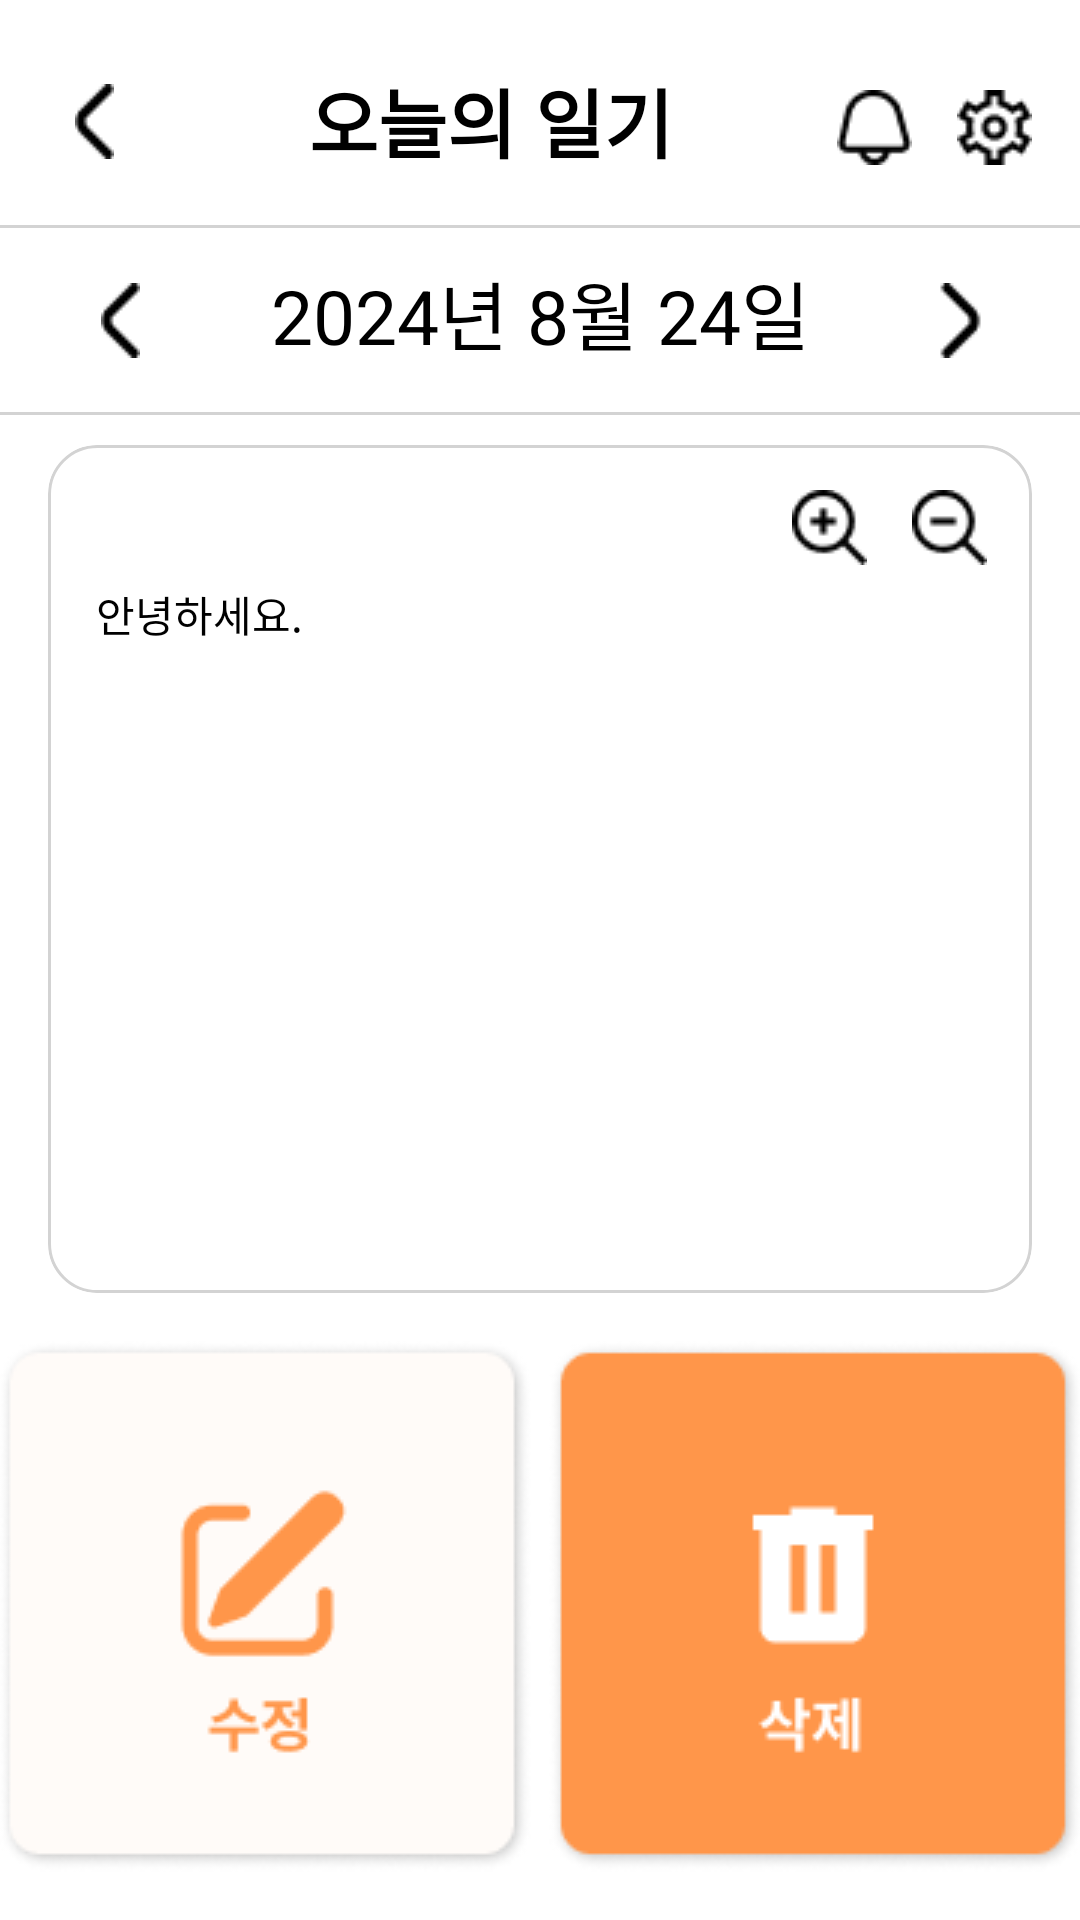

Layout XML and referenced resources for this Android screen:
<!-- AndroidManifest.xml: application theme Theme.OasisHackathon -->
<!-- res/layout/elder_diary.xml -->
<?xml version="1.0" encoding="utf-8"?>
<androidx.constraintlayout.widget.ConstraintLayout xmlns:android="http://schemas.android.com/apk/res/android"
    android:layout_width="match_parent"
    android:layout_height="match_parent"
    xmlns:app="http://schemas.android.com/apk/res-auto">


    <ImageView
        android:id="@+id/left_arrow_back"
        android:layout_width="wrap_content"
        android:layout_height="wrap_content"
        android:src="@drawable/left_arrow"
        app:layout_constraintTop_toTopOf="parent"
        app:layout_constraintStart_toStartOf="parent"
        android:layout_marginTop="28dp"
        android:layout_marginStart="25dp"/>


    <TextView
        android:id="@+id/elder_record"
        android:layout_width="wrap_content"
        android:layout_height="wrap_content"
        android:text="오늘의 일기"
        android:textSize="25sp"
        android:textStyle="bold"
        android:textColor="@color/black"
        app:layout_constraintStart_toEndOf="@id/left_arrow_back"
        app:layout_constraintTop_toTopOf="parent"
        app:layout_constraintEnd_toStartOf="@id/elder_bell"
        android:layout_marginTop="22dp"
        android:layout_marginStart="10dp"/>

    <ImageView
        android:id="@+id/elder_bell"
        android:layout_width="wrap_content"
        android:layout_height="wrap_content"
        android:src="@drawable/bell"
        app:layout_constraintEnd_toStartOf="@+id/elder_setting"
        app:layout_constraintTop_toTopOf="parent"
        android:layout_marginTop="30dp"
        android:layout_marginEnd="15dp"/>

    <ImageView
        android:id="@+id/elder_setting"
        android:layout_width="wrap_content"
        android:layout_height="wrap_content"
        android:src="@drawable/setting"
        app:layout_constraintTop_toTopOf="parent"
        app:layout_constraintEnd_toEndOf="parent"
        android:layout_marginStart="15dp"
        android:layout_marginTop="30dp"
        android:layout_marginEnd="16dp" />

    <View
        android:id="@+id/top_separator_line"
        android:layout_width="0dp"
        android:layout_height="1dp"
        android:background="#D3D3D3"
        app:layout_constraintTop_toBottomOf="@+id/elder_bell"
        app:layout_constraintStart_toStartOf="parent"
        app:layout_constraintEnd_toEndOf="parent"
        app:layout_constraintBottom_toTopOf="@id/elder_date"
        android:layout_marginTop="20dp"/>

    <ImageView
        android:id="@+id/left_arrow"
        android:layout_width="wrap_content"
        android:layout_height="wrap_content"
        android:src="@drawable/left_arrow"
        app:layout_constraintTop_toBottomOf="@id/top_separator_line"
        app:layout_constraintStart_toStartOf="parent"
        app:layout_constraintEnd_toStartOf="@+id/elder_date"
        app:layout_constraintBottom_toTopOf="@id/bottom_separator_line"
        android:layout_marginTop="5dp"
        android:layout_marginBottom="5dp"
        android:layout_marginEnd="10dp" />

    <TextView
        android:id="@+id/elder_date"
        android:layout_width="wrap_content"
        android:layout_height="wrap_content"
        android:text="2024년 8월 24일"
        android:textSize="25sp"
        android:textColor="@color/black"
        app:layout_constraintTop_toBottomOf="@+id/top_separator_line"
        app:layout_constraintStart_toStartOf="parent"
        app:layout_constraintEnd_toEndOf="parent"
        app:layout_constraintBottom_toTopOf="@id/bottom_separator_line"
        android:layout_marginTop="10dp"
        android:layout_marginBottom="10dp"/>

    <ImageView
        android:id="@+id/right_arrow"
        android:layout_width="wrap_content"
        android:layout_height="wrap_content"
        android:src="@drawable/right_arrow"
        app:layout_constraintTop_toBottomOf="@id/top_separator_line"
        app:layout_constraintStart_toEndOf="@id/elder_date"
        app:layout_constraintEnd_toEndOf="parent"
        app:layout_constraintBottom_toTopOf="@id/bottom_separator_line"
        android:layout_marginTop="5dp"
        android:layout_marginBottom="5dp"
        android:layout_marginStart="10dp" />

    <View
        android:id="@+id/bottom_separator_line"
        android:layout_width="0dp"
        android:layout_height="1dp"
        android:background="#D3D3D3"
        app:layout_constraintTop_toBottomOf="@+id/elder_date"
        app:layout_constraintStart_toStartOf="parent"
        app:layout_constraintEnd_toEndOf="parent"
        app:layout_constraintBottom_toTopOf="@id/borderGray"
        android:layout_marginTop="5dp"/>

    <androidx.cardview.widget.CardView
        android:id="@+id/borderGray"
        android:layout_width="0dp"
        android:layout_height="0dp"
        app:layout_constraintTop_toBottomOf="@+id/bottom_separator_line"
        app:layout_constraintStart_toStartOf="parent"
        app:layout_constraintEnd_toEndOf="parent"
        app:layout_constraintBottom_toTopOf="@id/editDiary"
        app:cardElevation="0dp"
        app:cardCornerRadius="16dp"
        android:layout_marginTop="10dp"
        android:layout_marginBottom="16dp"
        android:layout_marginStart="16dp"
        android:layout_marginEnd="16dp"
        app:cardBackgroundColor="@android:color/transparent"
        android:foreground="@drawable/border_gray" >

        <androidx.constraintlayout.widget.ConstraintLayout
            android:layout_width="match_parent"
            android:layout_height="match_parent">

            <ImageView
                android:id="@+id/maximize"
                android:layout_width="wrap_content"
                android:layout_height="wrap_content"
                android:src="@drawable/maximize"
                android:contentDescription="확대"
                app:layout_constraintTop_toTopOf="parent"
                app:layout_constraintEnd_toStartOf="@id/maximize"
                android:layout_margin="15dp"/>

            <ImageView
                android:id="@+id/minimize"
                android:layout_width="wrap_content"
                android:layout_height="wrap_content"
                android:src="@drawable/minimize"
                android:contentDescription="축소"
                app:layout_constraintTop_toTopOf="parent"
                app:layout_constraintStart_toEndOf="@id/maximize"
                app:layout_constraintEnd_toEndOf="parent"
                android:layout_margin="15dp" />

            <TextView
                android:id="@+id/saveText"
                android:layout_width="0dp"
                android:layout_height="match_parent"
                android:hint=""
                android:textColorHint="@color/black"
                android:text="안녕하세요."
                android:inputType="textMultiLine"
                android:textColor="@color/black"
                android:scrollbars="vertical"
                android:gravity="top|start"
                android:background="@null"
                app:layout_constraintTop_toTopOf="parent"
                app:layout_constraintStart_toStartOf="parent"
                app:layout_constraintEnd_toEndOf="parent"
                app:layout_constraintBottom_toBottomOf="parent"
                android:padding="16dp"
                android:layout_marginTop="30dp"/>

        </androidx.constraintlayout.widget.ConstraintLayout>

    </androidx.cardview.widget.CardView>

    <ImageButton
        android:id="@+id/editDiary"
        android:layout_width="wrap_content"
        android:layout_height="wrap_content"
        android:src="@drawable/edit"
        android:background="@android:color/transparent"
        app:layout_constraintTop_toBottomOf="@id/borderGray"
        app:layout_constraintBottom_toBottomOf="parent"
        app:layout_constraintStart_toStartOf="parent"
        app:layout_constraintEnd_toStartOf="@id/deleteDiary"
        android:layout_marginEnd="3dp"
        android:layout_marginBottom="16dp"/>

    <ImageButton
        android:id="@+id/deleteDiary"
        android:layout_width="wrap_content"
        android:layout_height="wrap_content"
        android:src="@drawable/delete"
        android:background="@android:color/transparent"
        app:layout_constraintTop_toBottomOf="@id/borderGray"
        app:layout_constraintBottom_toBottomOf="parent"
        app:layout_constraintStart_toEndOf="@id/editDiary"
        app:layout_constraintEnd_toEndOf="parent"
        android:layout_marginStart="3dp"/>


</androidx.constraintlayout.widget.ConstraintLayout>
<!-- resources referenced by this layout -->
<resources>
  <color name="black">#FF000000</color>
  <!-- drawable bell: png bitmap (drawable, 444 bytes) -->
  <!-- drawable border_gray (drawable) -->
  <?xml version="1.0" encoding="utf-8"?>
  <shape xmlns:android="http://schemas.android.com/apk/res/android">
      <corners android:radius="16dp" />
      <stroke android:width="1dp" android:color="#D3D3D3" />
  </shape>
  <!-- drawable delete: png bitmap (drawable, 5932 bytes) -->
  <!-- drawable edit: png bitmap (drawable, 6783 bytes) -->
  <!-- drawable left_arrow: png bitmap (drawable, 226 bytes) -->
  <!-- drawable maximize: png bitmap (drawable, 493 bytes) -->
  <!-- drawable minimize: png bitmap (drawable, 460 bytes) -->
  <!-- drawable right_arrow: png bitmap (drawable, 236 bytes) -->
  <!-- drawable setting: png bitmap (drawable, 548 bytes) -->
  <style name="Theme.OasisHackathon" parent="Theme.MaterialComponents.DayNight.DarkActionBar">
          
          <item name="colorPrimary">@color/purple_500</item>
          <item name="colorPrimaryVariant">@color/purple_700</item>
          <item name="colorOnPrimary">@color/white</item>
          
          <item name="colorSecondary">@color/teal_200</item>
          <item name="colorSecondaryVariant">@color/teal_700</item>
          <item name="colorOnSecondary">@color/black</item>
          
          <item name="android:statusBarColor">?attr/colorPrimaryVariant</item>
          
  
          <item name="windowActionBar">false</item>
          <item name="windowNoTitle">true</item>
      </style>
  <color name="purple_500">#FF6200EE</color>
  <color name="purple_700">#FF3700B3</color>
  <color name="white">#FFFFFFFF</color>
  <color name="teal_200">#FF03DAC5</color>
  <color name="teal_700">#FF018786</color>
</resources>
